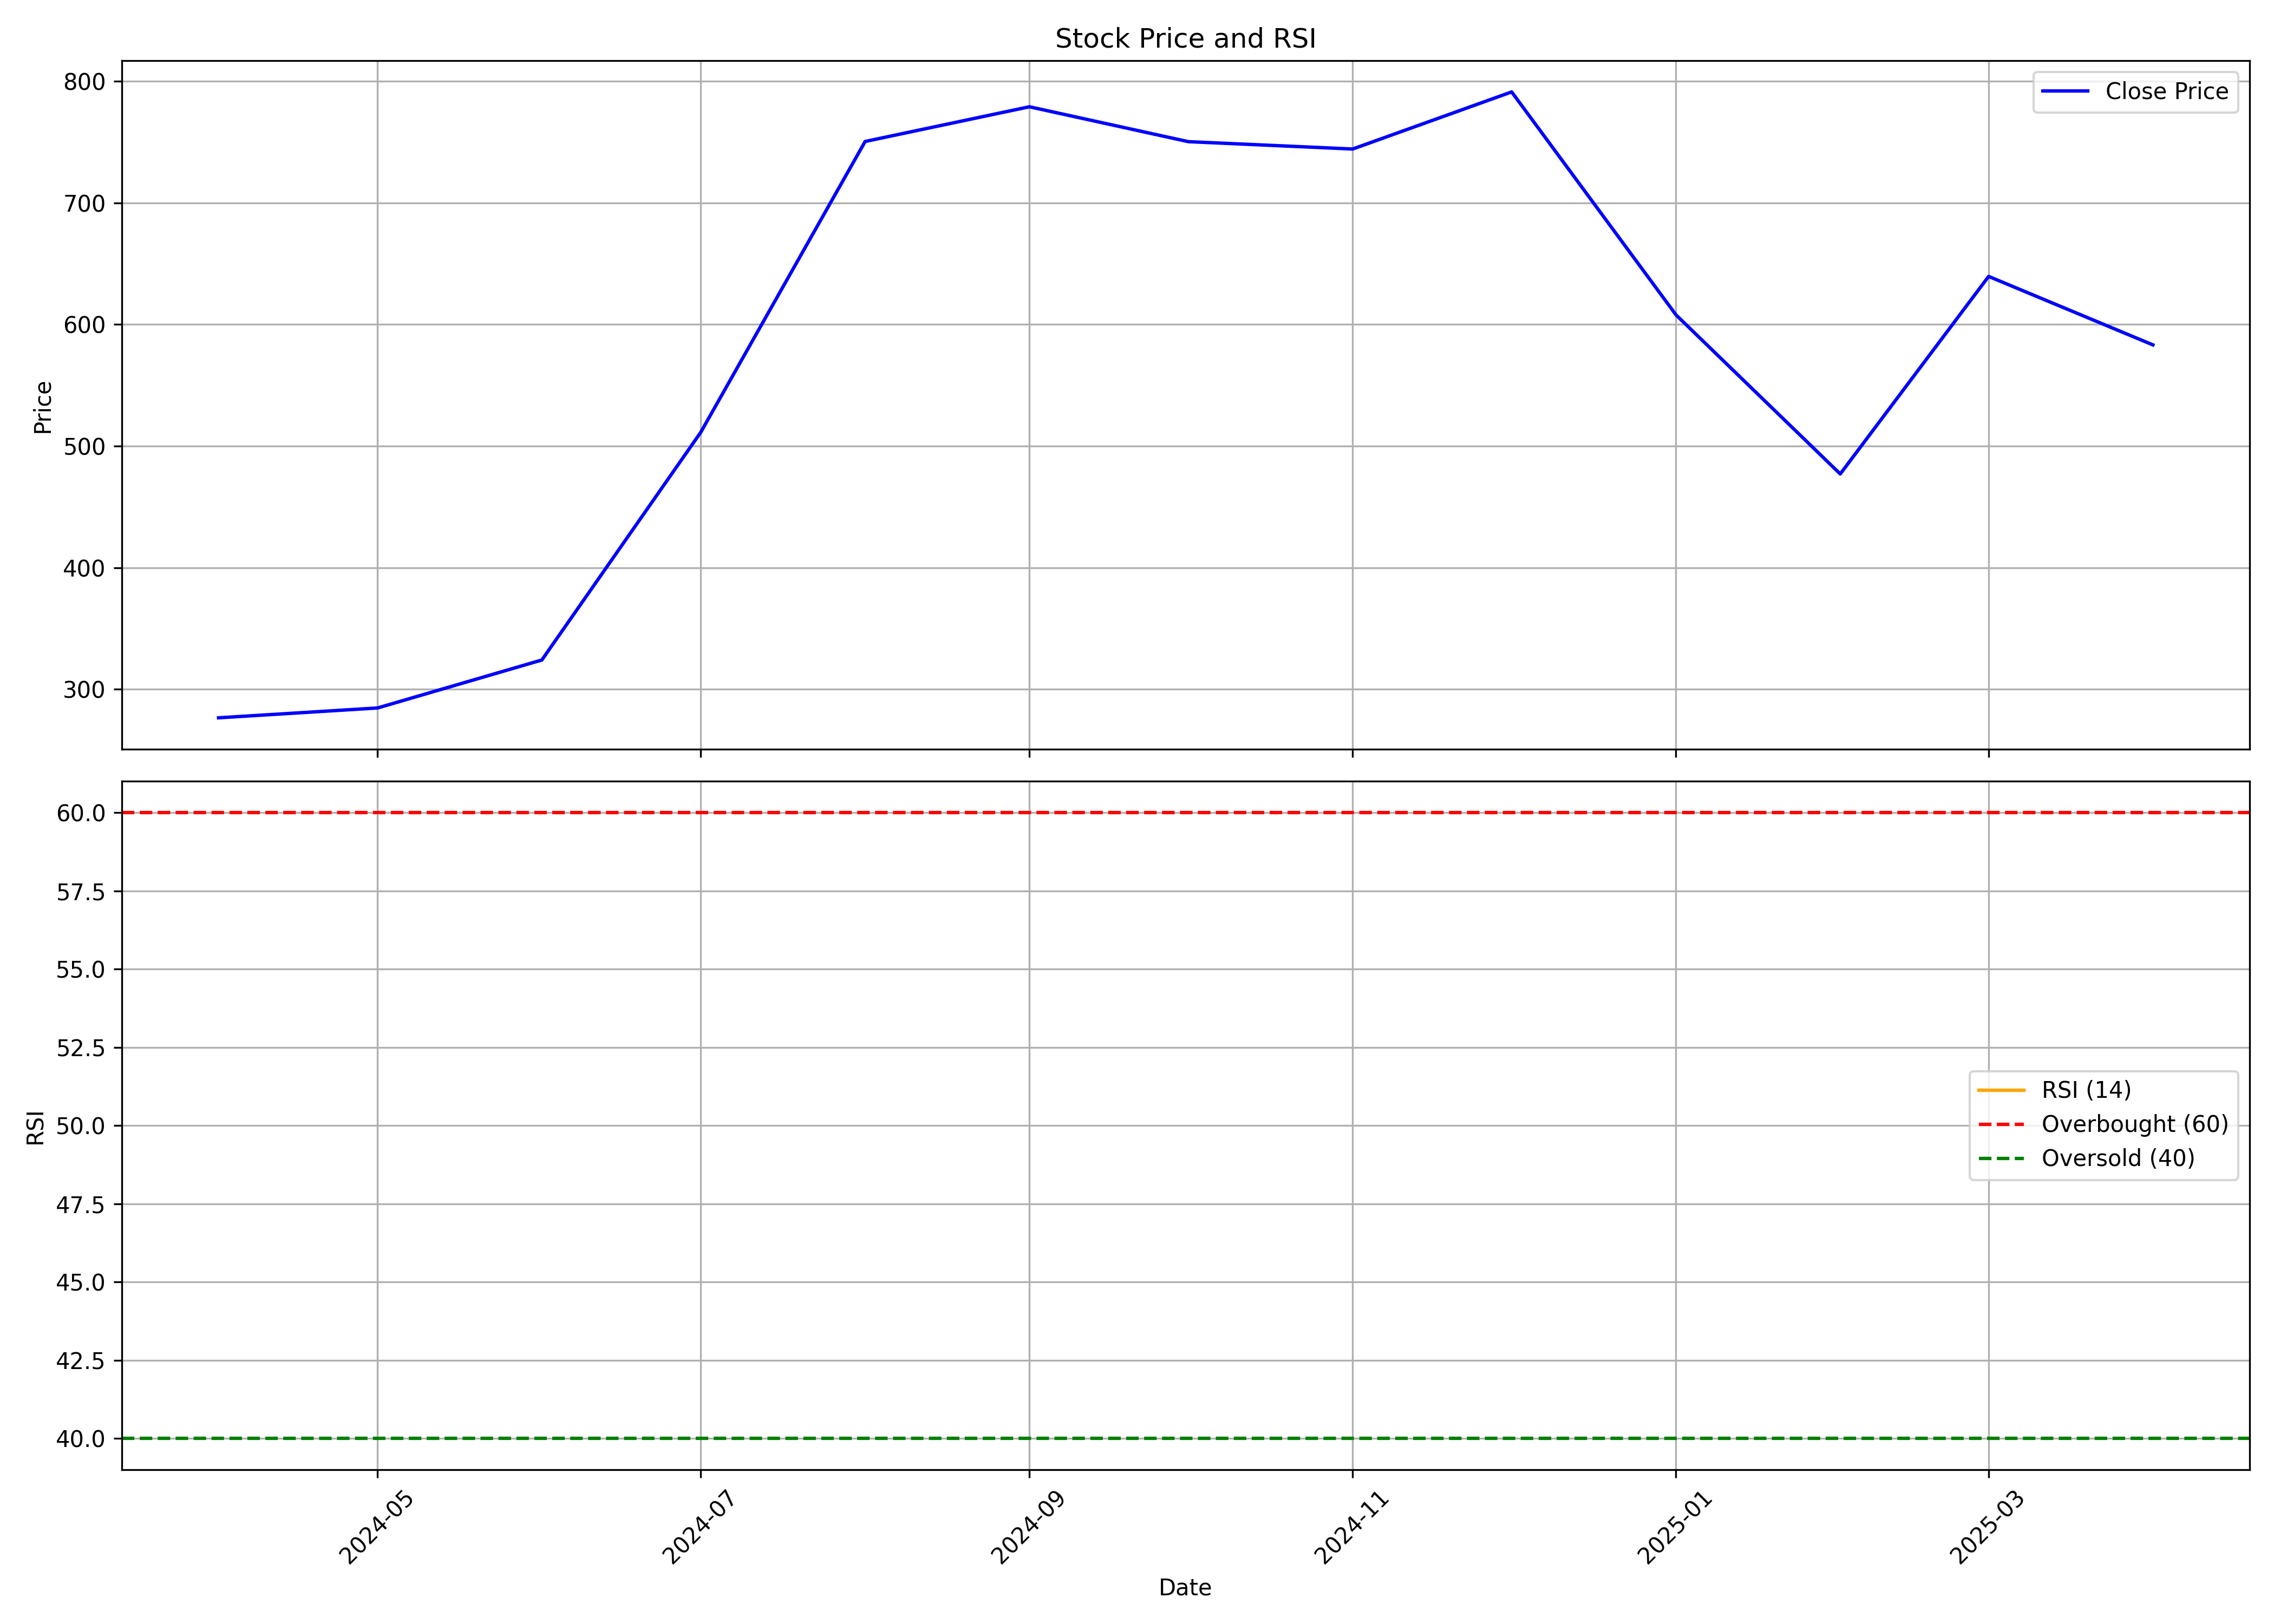

The table this chart was drawn from, first rows:
, Unnamed: 0, date, symbol, open, high, low, close, volume, rsi
0, 0, 2024-04-01, BALUFORGE, 305.9, 308.8, 270.1, 276.5, 1329927, 
1, 1, 2024-05-01, BALUFORGE, 276.5, 324.3, 267.9, 284.6, 11708519, 
2, 2, 2024-06-01, BALUFORGE, 299.9, 351.7, 222.8, 324.1, 11805510, 
3, 3, 2024-07-01, BALUFORGE, 327.5, 533.9, 322.3, 511.4, 31234988, 
4, 4, 2024-08-01, BALUFORGE, 509.9, 849.5, 459.9, 750.4, 31198624, 
5, 5, 2024-09-01, BALUFORGE, 754.2, 886.8, 721, 779, 21203788, 
6, 6, 2024-10-01, BALUFORGE, 782, 873.9, 669.5, 750.3, 13622721, 
7, 7, 2024-11-01, BALUFORGE, 756.5, 821.0, 711.3, 744.2, 8110502, 
8, 8, 2024-12-01, BALUFORGE, 744.2, 867.7, 732.5, 791.2, 13676606, 
9, 9, 2025-01-01, BALUFORGE, 791.0, 817.9, 512.8, 607.9, 10550636, 
10, 10, 2025-02-01, BALUFORGE, 603.0, 679.0, 459, 477, 17999945, 
11, 11, 2025-03-01, BALUFORGE, 486.5, 673.7, 428.4, 639.5, 22702491, 
12, 12, 2025-04-01, BALUFORGE, 624.0, 677.0, 547.6, 583.2, 13074953, 
